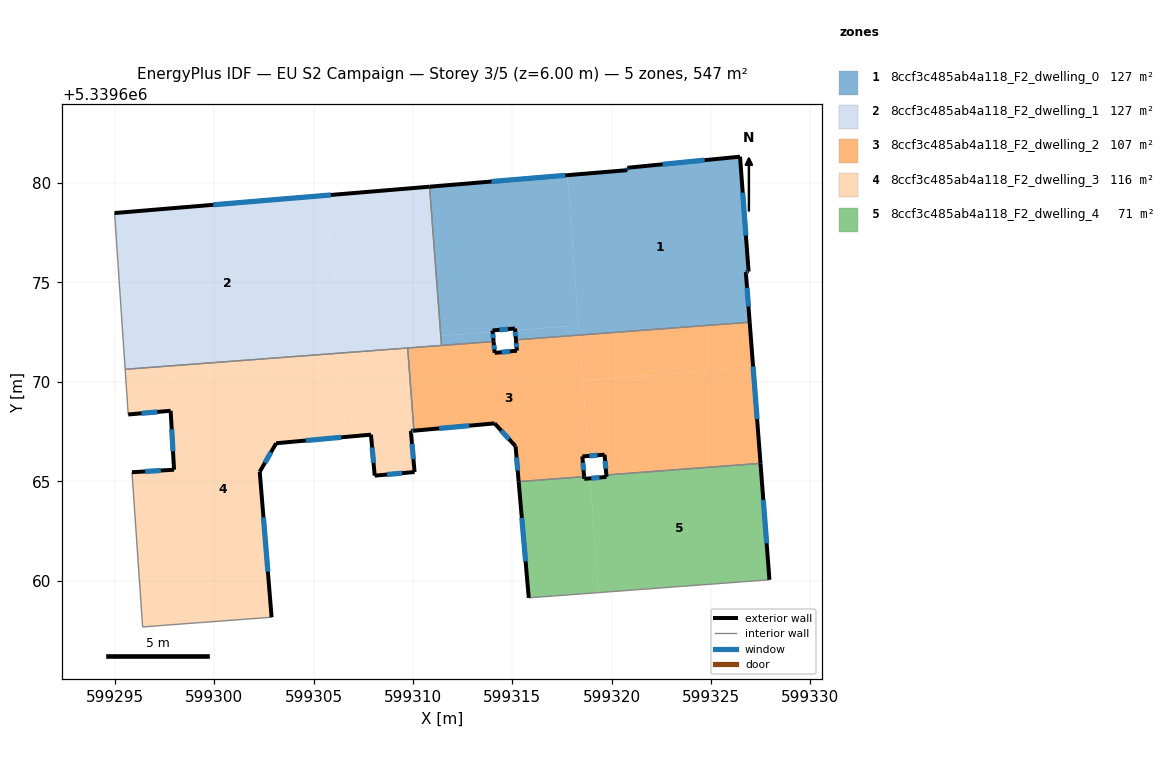
=== STOREY PLAN SPEC (per zone: floor XY polygon, exterior-wall plan segments, windows/doors) ===
zone 1: 8ccf3c485ab4a118_F2_dwelling_0  (126.6 m²)
  floor: (599326.46, 5339681.33) (599326.89, 5339675.55) (599326.75, 5339675.53) (599326.94, 5339673.00) (599318.37, 5339672.35) (599317.76, 5339680.40) (599320.78, 5339680.65) (599320.79, 5339680.77)
  floor: (599317.76, 5339680.40) (599318.33, 5339672.84) (599315.14, 5339672.60) (599315.13, 5339672.69) (599314.00, 5339672.59) (599314.01, 5339672.51) (599311.40, 5339672.31) (599310.83, 5339679.82)
  floor: (599318.33, 5339672.84) (599318.37, 5339672.35) (599315.18, 5339672.11) (599315.14, 5339672.60)
  floor: (599314.01, 5339672.51) (599314.06, 5339672.03) (599311.44, 5339671.83) (599311.40, 5339672.31)
  exterior wall: (599315.13, 5339672.69) – (599315.18, 5339672.11)  [0.6 m]
    window: (599315.15, 5339672.51) – (599315.17, 5339672.29)  [0.2 m²]
  exterior wall: (599314.00, 5339672.59) – (599315.13, 5339672.69)  [1.1 m]
    window: (599314.36, 5339672.62) – (599314.78, 5339672.65)  [0.5 m²]
  exterior wall: (599314.06, 5339672.03) – (599314.00, 5339672.59)  [0.6 m]
    window: (599314.04, 5339672.20) – (599314.02, 5339672.41)  [0.2 m²]
  exterior wall: (599320.78, 5339680.65) – (599310.83, 5339679.82)  [10.0 m]
    window: (599317.66, 5339680.39) – (599313.95, 5339680.08)  [4.2 m²]
  exterior wall: (599320.79, 5339680.77) – (599320.78, 5339680.65)  [0.1 m]
    window: (599320.79, 5339680.74) – (599320.78, 5339680.69)  [0.1 m²]
  exterior wall: (599326.46, 5339681.33) – (599320.79, 5339680.77)  [5.7 m]
    window: (599324.68, 5339681.16) – (599322.57, 5339680.95)  [2.4 m²]
  exterior wall: (599326.89, 5339675.55) – (599326.46, 5339681.33)  [5.8 m]
    window: (599326.75, 5339677.36) – (599326.59, 5339679.52)  [2.4 m²]
  exterior wall: (599326.75, 5339675.53) – (599326.89, 5339675.55)  [0.1 m]
    window: (599326.79, 5339675.53) – (599326.85, 5339675.54)  [0.1 m²]
  exterior wall: (599326.94, 5339673.00) – (599326.75, 5339675.53)  [2.5 m]
    window: (599326.88, 5339673.79) – (599326.81, 5339674.74)  [1.1 m²]
  interior walls: 3
zone 2: 8ccf3c485ab4a118_F2_dwelling_1  (126.6 m²)
  floor: (599305.70, 5339679.39) (599306.29, 5339671.44) (599295.51, 5339670.63) (599294.98, 5339678.50)
  floor: (599310.83, 5339679.82) (599311.40, 5339672.31) (599306.26, 5339671.93) (599305.70, 5339679.39)
  floor: (599311.40, 5339672.31) (599311.44, 5339671.83) (599306.29, 5339671.44) (599306.26, 5339671.93)
  exterior wall: (599310.83, 5339679.82) – (599294.98, 5339678.50)  [15.9 m]
    window: (599305.86, 5339679.41) – (599299.95, 5339678.91)  [6.6 m²]
  interior walls: 4
zone 3: 8ccf3c485ab4a118_F2_dwelling_2  (106.7 m²)
  floor: (599318.37, 5339672.35) (599318.83, 5339666.27) (599318.52, 5339666.25) (599318.61, 5339665.23) (599315.32, 5339664.98) (599315.16, 5339666.76) (599314.11, 5339667.91) (599310.05, 5339667.54) (599309.73, 5339671.70) (599314.06, 5339672.03) (599314.11, 5339671.46) (599315.23, 5339671.57) (599315.18, 5339672.11)
  floor: (599326.94, 5339673.00) (599327.12, 5339670.71) (599318.54, 5339670.06) (599318.37, 5339672.35)
  floor: (599327.12, 5339670.71) (599327.49, 5339665.90) (599319.73, 5339665.31) (599319.64, 5339666.33) (599318.83, 5339666.27) (599318.54, 5339670.06)
  exterior wall: (599314.11, 5339671.46) – (599314.06, 5339672.03)  [0.6 m]
    window: (599314.09, 5339671.64) – (599314.07, 5339671.85)  [0.2 m²]
  exterior wall: (599315.23, 5339671.57) – (599314.11, 5339671.46)  [1.1 m]
    window: (599314.88, 5339671.53) – (599314.46, 5339671.49)  [0.5 m²]
  exterior wall: (599315.18, 5339672.11) – (599315.23, 5339671.57)  [0.5 m]
    window: (599315.20, 5339671.94) – (599315.21, 5339671.74)  [0.2 m²]
  exterior wall: (599327.49, 5339665.90) – (599326.94, 5339673.00)  [7.1 m]
    window: (599327.32, 5339668.12) – (599327.11, 5339670.77)  [3.0 m²]
  exterior wall: (599319.64, 5339666.33) – (599319.73, 5339665.31)  [1.0 m]
    window: (599319.67, 5339666.01) – (599319.70, 5339665.63)  [0.4 m²]
  exterior wall: (599318.52, 5339666.25) – (599319.64, 5339666.33)  [1.1 m]
    window: (599318.87, 5339666.27) – (599319.29, 5339666.31)  [0.5 m²]
  exterior wall: (599318.61, 5339665.23) – (599318.52, 5339666.25)  [1.0 m]
    window: (599318.58, 5339665.55) – (599318.55, 5339665.93)  [0.4 m²]
  exterior wall: (599315.16, 5339666.76) – (599315.32, 5339664.98)  [1.8 m]
    window: (599315.21, 5339666.20) – (599315.27, 5339665.54)  [0.7 m²]
  exterior wall: (599314.11, 5339667.91) – (599315.16, 5339666.76)  [1.6 m]
    window: (599314.44, 5339667.55) – (599314.83, 5339667.12)  [0.7 m²]
  exterior wall: (599310.05, 5339667.54) – (599314.11, 5339667.91)  [4.1 m]
    window: (599311.32, 5339667.66) – (599312.83, 5339667.79)  [1.7 m²]
  interior walls: 6
zone 4: 8ccf3c485ab4a118_F2_dwelling_3  (115.5 m²)
  floor: (599306.33, 5339670.92) (599306.61, 5339667.23) (599303.11, 5339666.91) (599302.29, 5339665.47) (599302.88, 5339658.16) (599297.33, 5339657.74) (599296.39, 5339657.66) (599295.86, 5339665.45) (599297.98, 5339665.58) (599297.71, 5339670.27)
  floor: (599306.29, 5339671.44) (599306.33, 5339670.92) (599297.71, 5339670.27) (599297.80, 5339668.54) (599295.67, 5339668.36) (599295.51, 5339670.63)
  floor: (599309.73, 5339671.70) (599310.05, 5339667.54) (599309.89, 5339667.53) (599310.08, 5339665.46) (599308.07, 5339665.28) (599307.89, 5339667.34) (599306.61, 5339667.23) (599306.29, 5339671.44)
  exterior wall: (599297.80, 5339668.54) – (599297.98, 5339665.58)  [3.0 m]
    window: (599297.86, 5339667.61) – (599297.92, 5339666.51)  [1.2 m²]
  exterior wall: (599295.67, 5339668.36) – (599297.80, 5339668.54)  [2.1 m]
    window: (599296.34, 5339668.42) – (599297.13, 5339668.49)  [0.9 m²]
  exterior wall: (599309.89, 5339667.53) – (599310.05, 5339667.54)  [0.2 m]
    window: (599309.94, 5339667.53) – (599310.00, 5339667.54)  [0.1 m²]
  exterior wall: (599310.08, 5339665.46) – (599309.89, 5339667.53)  [2.1 m]
    window: (599310.02, 5339666.11) – (599309.95, 5339666.88)  [0.9 m²]
  exterior wall: (599308.07, 5339665.28) – (599310.08, 5339665.46)  [2.0 m]
    window: (599308.70, 5339665.34) – (599309.45, 5339665.41)  [0.8 m²]
  exterior wall: (599307.89, 5339667.34) – (599308.07, 5339665.28)  [2.1 m]
    window: (599307.94, 5339666.70) – (599308.01, 5339665.93)  [0.9 m²]
  exterior wall: (599303.11, 5339666.91) – (599307.89, 5339667.34)  [4.8 m]
    window: (599304.61, 5339667.05) – (599306.39, 5339667.21)  [2.0 m²]
  exterior wall: (599302.29, 5339665.47) – (599303.11, 5339666.91)  [1.7 m]
    window: (599302.55, 5339665.92) – (599302.85, 5339666.46)  [0.7 m²]
  exterior wall: (599302.88, 5339658.16) – (599302.29, 5339665.47)  [7.3 m]
    window: (599302.70, 5339660.45) – (599302.47, 5339663.18)  [3.1 m²]
  exterior wall: (599297.98, 5339665.58) – (599295.86, 5339665.45)  [2.1 m]
    window: (599297.31, 5339665.54) – (599296.52, 5339665.49)  [0.9 m²]
  interior walls: 6
zone 5: 8ccf3c485ab4a118_F2_dwelling_4  (71.4 m²)
  floor: (599327.49, 5339665.90) (599327.94, 5339660.04) (599319.35, 5339659.39) (599318.91, 5339665.14) (599319.74, 5339665.22) (599319.73, 5339665.31)
  floor: (599318.91, 5339665.14) (599319.35, 5339659.39) (599315.83, 5339659.13) (599315.32, 5339664.98) (599318.61, 5339665.23) (599318.62, 5339665.12)
  exterior wall: (599318.62, 5339665.12) – (599318.61, 5339665.23)  [0.1 m]
  exterior wall: (599319.74, 5339665.22) – (599318.62, 5339665.12)  [1.1 m]
    window: (599319.39, 5339665.19) – (599318.97, 5339665.15)  [0.5 m²]
  exterior wall: (599319.73, 5339665.31) – (599319.74, 5339665.22)  [0.1 m]
  exterior wall: (599327.94, 5339660.04) – (599327.49, 5339665.90)  [5.9 m]
    window: (599327.80, 5339661.88) – (599327.63, 5339664.06)  [2.5 m²]
  exterior wall: (599315.32, 5339664.98) – (599315.83, 5339659.13)  [5.9 m]
    window: (599315.48, 5339663.15) – (599315.67, 5339660.96)  [2.5 m²]
  interior walls: 3

=== DERIVED (storey summary) ===
Building: EU S2 Campaign
Storey: 3 of 5  (floor level z = 6.00 m)
Storey gross floor area: 546.9 m²
Zones on this storey: 5
  - 8ccf3c485ab4a118_F2_dwelling_0: floor 126.6 m²; exterior wall 26.5 m (79.6 m²); 9 window(s) 11.1 m²; WWR 13.9%
  - 8ccf3c485ab4a118_F2_dwelling_1: floor 126.6 m²; exterior wall 15.9 m (47.7 m²); 1 window(s) 6.6 m²; WWR 13.9%
  - 8ccf3c485ab4a118_F2_dwelling_2: floor 106.7 m²; exterior wall 20.0 m (59.9 m²); 10 window(s) 8.3 m²; WWR 13.9%
  - 8ccf3c485ab4a118_F2_dwelling_3: floor 115.5 m²; exterior wall 27.3 m (82.0 m²); 10 window(s) 11.4 m²; WWR 13.9%
  - 8ccf3c485ab4a118_F2_dwelling_4: floor 71.4 m²; exterior wall 13.1 m (39.2 m²); 3 window(s) 5.4 m²; WWR 13.7%
Zone adjacency (shared interzone walls):
  - 8ccf3c485ab4a118_F2_dwelling_0 ↔ 8ccf3c485ab4a118_F2_dwelling_1
  - 8ccf3c485ab4a118_F2_dwelling_0 ↔ 8ccf3c485ab4a118_F2_dwelling_2
  - 8ccf3c485ab4a118_F2_dwelling_1 ↔ 8ccf3c485ab4a118_F2_dwelling_2
  - 8ccf3c485ab4a118_F2_dwelling_1 ↔ 8ccf3c485ab4a118_F2_dwelling_3
  - 8ccf3c485ab4a118_F2_dwelling_2 ↔ 8ccf3c485ab4a118_F2_dwelling_3
  - 8ccf3c485ab4a118_F2_dwelling_2 ↔ 8ccf3c485ab4a118_F2_dwelling_4